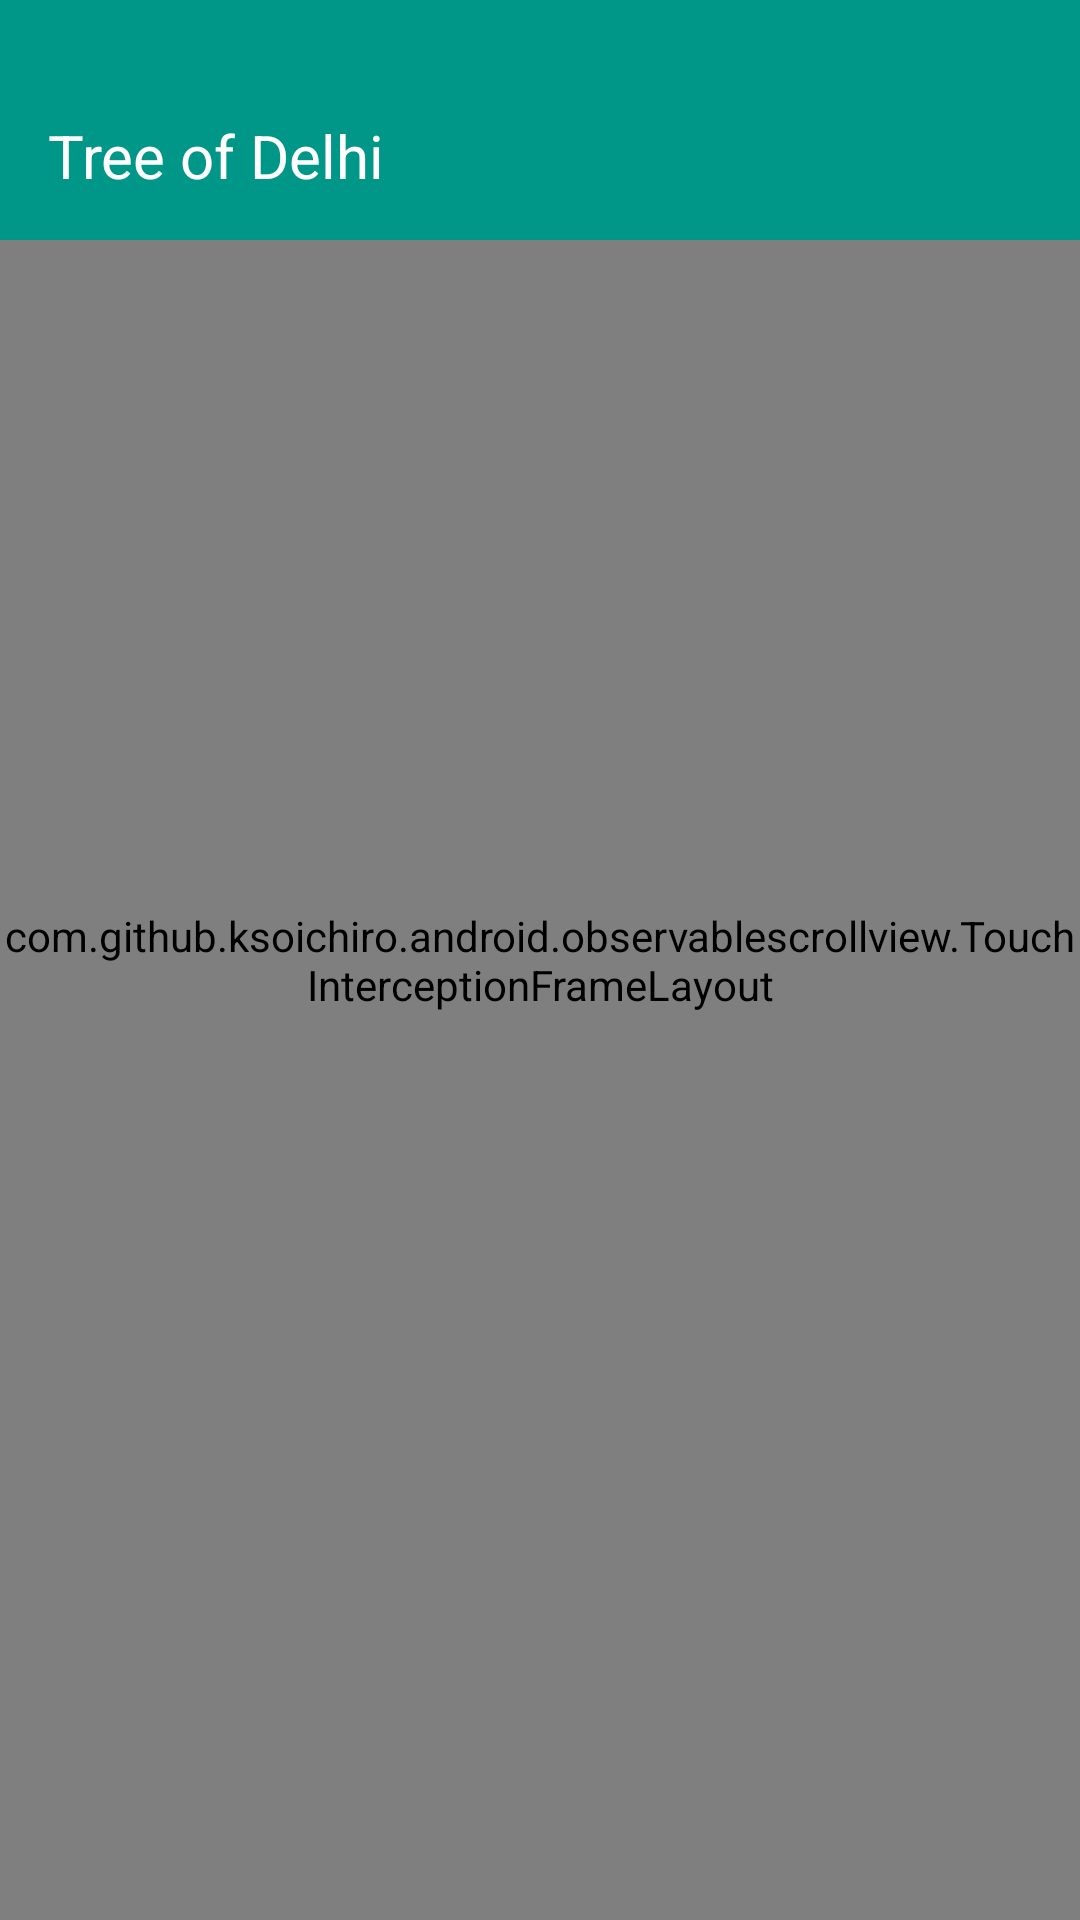

Produce the Android XML layout that renders to this screen, including the resource entries it uses.
<!-- AndroidManifest.xml: application theme AppTheme -->
<!-- res/layout/activity_slidingupscrollview.xml -->
<FrameLayout xmlns:android="http://schemas.android.com/apk/res/android"
    xmlns:app="http://schemas.android.com/apk/res-auto"
    android:layout_width="match_parent"
    android:layout_height="match_parent"
    android:clipChildren="false">

    

    <LinearLayout xmlns:android="http://schemas.android.com/apk/res/android"
        android:layout_width="match_parent"
        android:layout_height="match_parent"
        android:background="@color/colorPrimaryLight"
        android:orientation="vertical">

        <include
            android:id="@+id/uppertool"
            layout="@layout/uppertoolbar" />

        <android.support.v7.widget.RecyclerView
            android:id="@+id/recyclerView"
            android:layout_width="match_parent"
            android:layout_height="382dp" />

        <View
            android:layout_width="match_parent"
            android:layout_height="?attr/actionBarSize"
            android:background="#3F51B5" />


    </LinearLayout>

    <ImageView
        android:id="@+id/image"
        android:layout_width="match_parent"
        android:layout_height="@dimen/flexible_space_image_height"
        android:scaleType="centerCrop"
        android:src="@drawable/example" />

    <com.github.ksoichiro.android.observablescrollview.TouchInterceptionFrameLayout
        android:id="@+id/scroll_wrapper"
        android:layout_width="match_parent"
        android:layout_height="match_parent"
        android:background="@color/colorPrimary"
        android:clipChildren="false">

        <com.github.ksoichiro.android.observablescrollview.ObservableScrollView
            android:id="@+id/scroll"
            android:layout_width="match_parent"
            android:layout_height="match_parent"
            android:layout_marginTop="@dimen/header_bar_height"
            android:background="@android:color/white"
            android:fillViewport="true">

            

            <TextView
                android:id="@+id/container"
                android:layout_width="match_parent"
                android:layout_height="wrap_content"
                android:paddingBottom="@dimen/activity_vertical_margin"
                android:paddingLeft="@dimen/activity_horizontal_margin"
                android:paddingRight="@dimen/activity_horizontal_margin"
                android:paddingTop="@dimen/activity_vertical_margin"
                android:text="@string/Semal_Like_leaves" />
        </com.github.ksoichiro.android.observablescrollview.ObservableScrollView>

        <FrameLayout
            android:id="@+id/header"
            android:layout_width="match_parent"
            android:layout_height="wrap_content"
            android:clipChildren="false">

            <View
                android:id="@+id/header_background"
                android:layout_width="match_parent"
                android:layout_height="@dimen/header_bar_height"
                android:background="?attr/colorPrimary"
                android:minHeight="@dimen/header_bar_height" />

            <LinearLayout
                android:id="@+id/header_bar"
                android:layout_width="match_parent"
                android:layout_height="@dimen/header_bar_height"
                android:minHeight="@dimen/header_bar_height"
                android:orientation="vertical">

                <TextView
                    android:id="@+id/title"
                    android:layout_width="match_parent"
                    android:layout_height="?attr/actionBarSize"
                    android:ellipsize="end"
                    android:gravity="center_vertical"
                    android:maxLines="1"
                    android:paddingLeft="@dimen/margin_standard"
                    android:textColor="@android:color/white"
                    android:textSize="20sp" />
            </LinearLayout>

            <LinearLayout
                android:id="@+id/header_overlay"
                android:layout_width="match_parent"
                android:layout_height="match_parent"
                android:orientation="vertical">

                <View
                    android:id="@+id/header_flexible_space"
                    android:layout_width="match_parent"
                    android:layout_height="0dp"
                    android:background="?attr/colorPrimary" />

                <View
                    android:layout_width="match_parent"
                    android:layout_height="@dimen/sliding_overlay_blur_size"
                    android:background="@drawable/sliding_header_overlay"
                    android:minHeight="@dimen/sliding_overlay_blur_size" />
            </LinearLayout>

            <com.melnykov.fab.FloatingActionButton
                android:id="@+id/fab"
                android:layout_width="wrap_content"
                android:layout_height="wrap_content"
                android:scaleType="center"
                app:fab_colorNormal="@color/accentLight"
                app:fab_colorPressed="@color/accent" />
        </FrameLayout>
    </com.github.ksoichiro.android.observablescrollview.TouchInterceptionFrameLayout>

    <include
        android:id="@+id/toolbar"
        layout="@layout/tollbarscroll" />


</FrameLayout>
<!-- res/layout/uppertoolbar.xml (included above) -->
<?xml version="1.0" encoding="utf-8"?>
<android.support.v7.widget.Toolbar xmlns:android="http://schemas.android.com/apk/res/android"
    xmlns:app="http://schemas.android.com/apk/res-auto"
    android:layout_width="match_parent"
    android:layout_height="wrap_content"
    android:background="@color/colorPrimary"
    android:paddingTop="@dimen/app_bar_top_padding"
    app:popupTheme="@style/ThemeOverlay.AppCompat.Dark">

    <TextView
        android:id="@+id/too"
        android:layout_width="match_parent"
        android:layout_height="?attr/actionBarSize"
        android:ellipsize="end"
        android:gravity="center_vertical"
        android:maxLines="1"
        android:paddingLeft="0dp"
        android:paddingRight="@dimen/margin_extra_short"
        android:textColor="@android:color/white"
        android:textSize="20sp" />
</android.support.v7.widget.Toolbar>
<!-- res/layout/tollbarscroll.xml (included above) -->
<?xml version="1.0" encoding="utf-8"?>
<android.support.v7.widget.Toolbar xmlns:android="http://schemas.android.com/apk/res/android"
    xmlns:app="http://schemas.android.com/apk/res-auto"
    android:layout_width="match_parent"
    android:layout_height="wrap_content"
    android:background="@color/colorPrimary"
    android:paddingTop="@dimen/app_bar_top_padding"
    app:popupTheme="@style/ThemeOverlay.AppCompat.Dark">

    <TextView
        android:id="@+id/toolbar_title"
        android:layout_width="match_parent"
        android:layout_height="?attr/actionBarSize"
        android:ellipsize="end"
        android:gravity="center_vertical"
        android:maxLines="1"
        android:paddingLeft="0dp"
        android:paddingRight="@dimen/margin_extra_short"
        android:textColor="@android:color/white"
        android:text="Tree of Delhi"
        android:textSize="20sp" />
</android.support.v7.widget.Toolbar>
<!-- resources referenced by this layout -->
<resources>
  <color name="accent">#eeff41</color>
  <color name="accentLight">#F4FF81</color>
  <color name="colorPrimary">#009688</color>
  <color name="colorPrimaryLight">#ffffffff</color>
  <dimen name="activity_horizontal_margin">16dp</dimen>
  <dimen name="activity_vertical_margin">16dp</dimen>
  <dimen name="app_bar_top_padding">0dp</dimen>
  <dimen name="flexible_space_image_height">240dp</dimen>
  <dimen name="header_bar_height">72dp</dimen>
  <dimen name="margin_extra_short">4dp</dimen>
  <dimen name="margin_standard">16dp</dimen>
  <dimen name="sliding_overlay_blur_size">4dp</dimen>
  <string name="Semal_Like_leaves">A towering decidous tree capable of reaching 60m, but seldom more than 20 m in Delhi. Large trees are supposed at base by thin, spreading flanges. Its branches grow in tiers radiating deom the trunk like the ribs of an umbrella. Cultivated of Delhi avenues mainly for its voluptous, waxy bloomsin March.</string>
  <style name="AppTheme" parent="AppTheme.Base">
          
  
      </style>
  <style name="AppTheme.Base" parent="Theme.AppCompat.Light.NoActionBar">
          <item name="colorPrimary">@color/colorPrimary</item>
          <item name="colorPrimaryDark">@color/colorPrimaryDark</item>
          <item name="colorAccent">@color/colorAccent</item>
          <item name="android:windowBackground">@android:color/white</item>
      </style>
  <color name="colorPrimaryDark">#00796b</color>
  <color name="colorAccent">#4CAF50</color>
</resources>
